Run: headless pygame with SDL's dummy video driver; simulated clock (each Clock.tick advances the game by its frame time, no real sleeping); random seed 0; keys injected as events and as key.get_pressed() state; no mouse input.
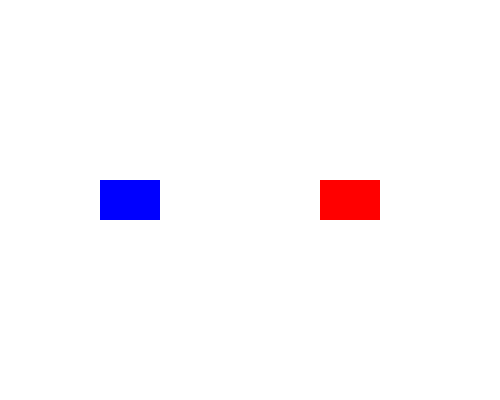
Frame 1 of 4 · flips 1–60 · no input
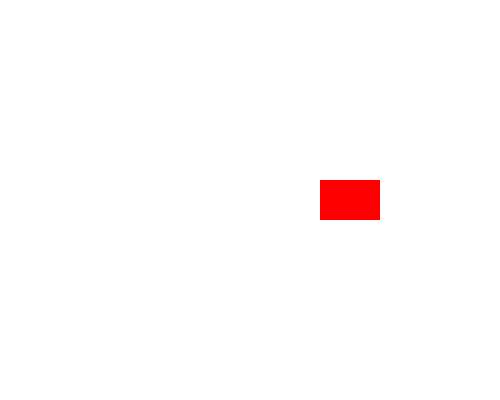
Frame 2 of 4 · flips 61–180 · tapped SPACE, RETURN · held RIGHT (→), D
Frame 3 of 4 · flips 181–300 · held DOWN (↓), S · screen unchanged from frame 2, image omitted
Frame 4 of 4 · flips 301–420 · held LEFT (←), A, UP (↑), W · screen same as frame 1, image omitted

The pygame program that drew these frames:

import pygame

pygame.init()

screen = pygame.display.set_mode((500, 400))
pygame.display.set_caption("Add Sprites")
clock = pygame.time.Clock()

class Box(pygame.sprite.Sprite):
    def __init__(self, color, x, y):
        super().__init__()
        self.image = pygame.Surface((60, 40))
        self.image.fill(color)
        self.rect = self.image.get_rect()
        self.rect.topleft = (x, y)

p1 = Box((0, 0, 255), 100, 180)
p2 = Box((255, 0, 0), 320, 180)

sprites = pygame.sprite.Group(p1, p2)

running = True
while running:
    for event in pygame.event.get():
        if event.type == pygame.QUIT:
            running = False

    keys = pygame.key.get_pressed()
    if keys[pygame.K_LEFT]:
        p1.rect.x -= 5
    if keys[pygame.K_RIGHT]:
        p1.rect.x += 5
    if keys[pygame.K_UP]:
        p1.rect.y -= 5
    if keys[pygame.K_DOWN]:
        p1.rect.y += 5

    screen.fill((255, 255, 255))
    sprites.draw(screen)
    pygame.display.flip()
    clock.tick(60)

pygame.quit()
